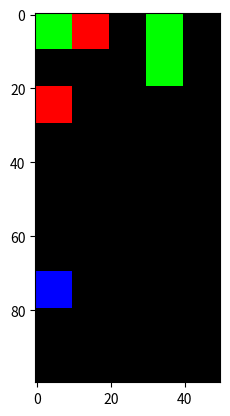

Generate this figure with matplotlib:
from matplotlib import pyplot as plt
from enum import Enum

import numpy as np

import time

class Gridworld():
    class Color(Enum):
        """
        Exact values matter since RGB line up with the depth they refer to in
        and RGB image.
        """
        RED = 0  # -1 point
        GREEN = 1  # +1 point
        BLUE = 2  # self
        BLACK = 3  # 0 points

    class Action(Enum):
        UP = 0
        DOWN = 1
        LEFT = 2
        RIGHT = 3

    def __init__(self, rows=5, cols=5, greens=3, reds=2):
        self.shape = (rows, cols)
        self.greens = greens
        self.reds = reds
        assert (greens + reds) < (rows * cols), \
            "Grid not large enough: shape={}, greens={}, reds={}.".format(
                self.shape, greens, reds)

        # Needed for live image showing.
        plt.ion()
        plt.show()

    def render(self):
        plt.imshow(self._grid_to_img(self.grid))
        plt.draw()
        plt.pause(np.finfo(np.double).tiny)

    def reset(self):
        self.grid = self._create_grid(self.shape)
        return self._grid_to_img(self.grid)

    def step(self, action):
        """
        Progress the game by taking an actiona nd moving the blue tile.
        :param action: int to be converted to self.Action
        :return: img, reward, done, info
        """
        action = self.Action(action)
        color = self.Color.BLACK  # color that blue moves onto.
        row, col = np.argwhere(self.grid == self.Color.BLUE)[0]
        if (action == self.Action.UP):
            color = self._move_to(row-1, col)
        elif (action == self.Action.DOWN):
            color = self._move_to(row+1, col)
        elif (action == self.Action.RIGHT):
            color = self._move_to(row, col+1)
        elif (action == self.Action.LEFT):
            color = self._move_to(row, col-1)

        reward = self._calc_reward(color)
        # Game doesn't have an end condition, so randomly decide if done.
        # 90% done by 100 turns.
        done = np.random.random() > (1 - .9) ** (1 / 100)  # .977
        # No extra info to give, but want to have a gym-like interface.
        return self._grid_to_img(self.grid), reward, done, {}

    @property
    def n_actions(self):
        """
        :return: Number of possible actions
        """
        return 4

    def sample_action(self):
        return np.random.randint(0, self.n_actions)

    def _create_grid(self, shape):
        grid = np.full(shape, self.Color.BLACK, dtype=self.Color)
        grid = self._place_color(grid, self.greens, self.Color.GREEN)
        grid = self._place_color(grid, self.reds, self.Color.RED)
        return self._place_color(grid, 1, self.Color.BLUE)

    def _place_color(self, grid, num, color):
        """
        Randomly place some amount of colors on top of unoccupied (black) elements.
        :param grid:
        :param num:
        :param color:
        :return:
        """
        assert True in np.isin(grid, self.Color.BLACK), \
            "No open tiles, infinite loop"
        while num > 0:
            row = np.random.randint(0, 5)
            col = np.random.randint(0, 5)
            if grid[row, col] == self.Color.BLACK:
                grid[row, col] = color
                num -= 1

        return grid


    def _grid_to_img(self, grid):
        """
        Takes in a grid which has enum Color values and makes it into an img.
        Assumes the colors are RGB and the value alligns with the depth of
        the appropriate matrix to convert for an image.
        (Red=0, Green=1, Blue=2)
        :param grid:
        :return:
        """
        scale = 10
        rows, cols = grid.shape
        img = np.zeros((rows * scale, cols * scale, 3), dtype=np.uint8)
        for row in range(rows):
            for col in range(cols):
                color = grid[row, col]
                if color == self.Color.BLACK:
                    continue
                r = scale * row
                c = scale * col
                img[r:(r+scale), c:(c+scale), color.value] = 255
        return img


    def _move_to(self, next_row, next_col):
        """
        Move the blue tile to the new row and column.
        :param row:
        :param col:
        :return:
        """
        if next_row < 0 or next_row >= self.shape[0] or \
                next_col < 0 or next_col >= self.shape[1]:
            return self.Color.BLACK
        at_row, at_col = np.argwhere(self.grid == self.Color.BLUE)[0]
        color = self.grid[next_row, next_col]
        self.grid[at_row, at_col] = self.Color.BLACK
        self.grid[next_row, next_col] = self.Color.BLUE
        self.grid = self._place_color(self.grid, 1, color)
        return color



    def _calc_reward(self, color):
        """
        Calculate reward for moving to a new color.
        :param color:
        :return:
        """
        if color == self.Color.RED:
            return -1
        elif color == self.Color.GREEN:
            return 1
        elif color == self.Color.BLACK:
            return 0
        elif color == self.Color.BLUE:
            assert False, "Internal Failure, can't move to BLUE"

    def __del__(self):
        # Turn off live plotting.
        plt.close()
        plt.ioff()


def main():
    # Play a random game.
    rows, cols = 10, 5
    gridworld = Gridworld(rows, cols)
    state = gridworld.reset()
    done = False
    turn = 0
    reward = 0
    while not done:
        gridworld.render()
        time.sleep(.2)
        state, r, done, _ = gridworld.step(gridworld.sample_action())
        if r != 0:
            print(r)
        turn += 1
        reward += r
    print('reward =', reward, 'turns =', turn)

if __name__ == '__main__':
    main()
